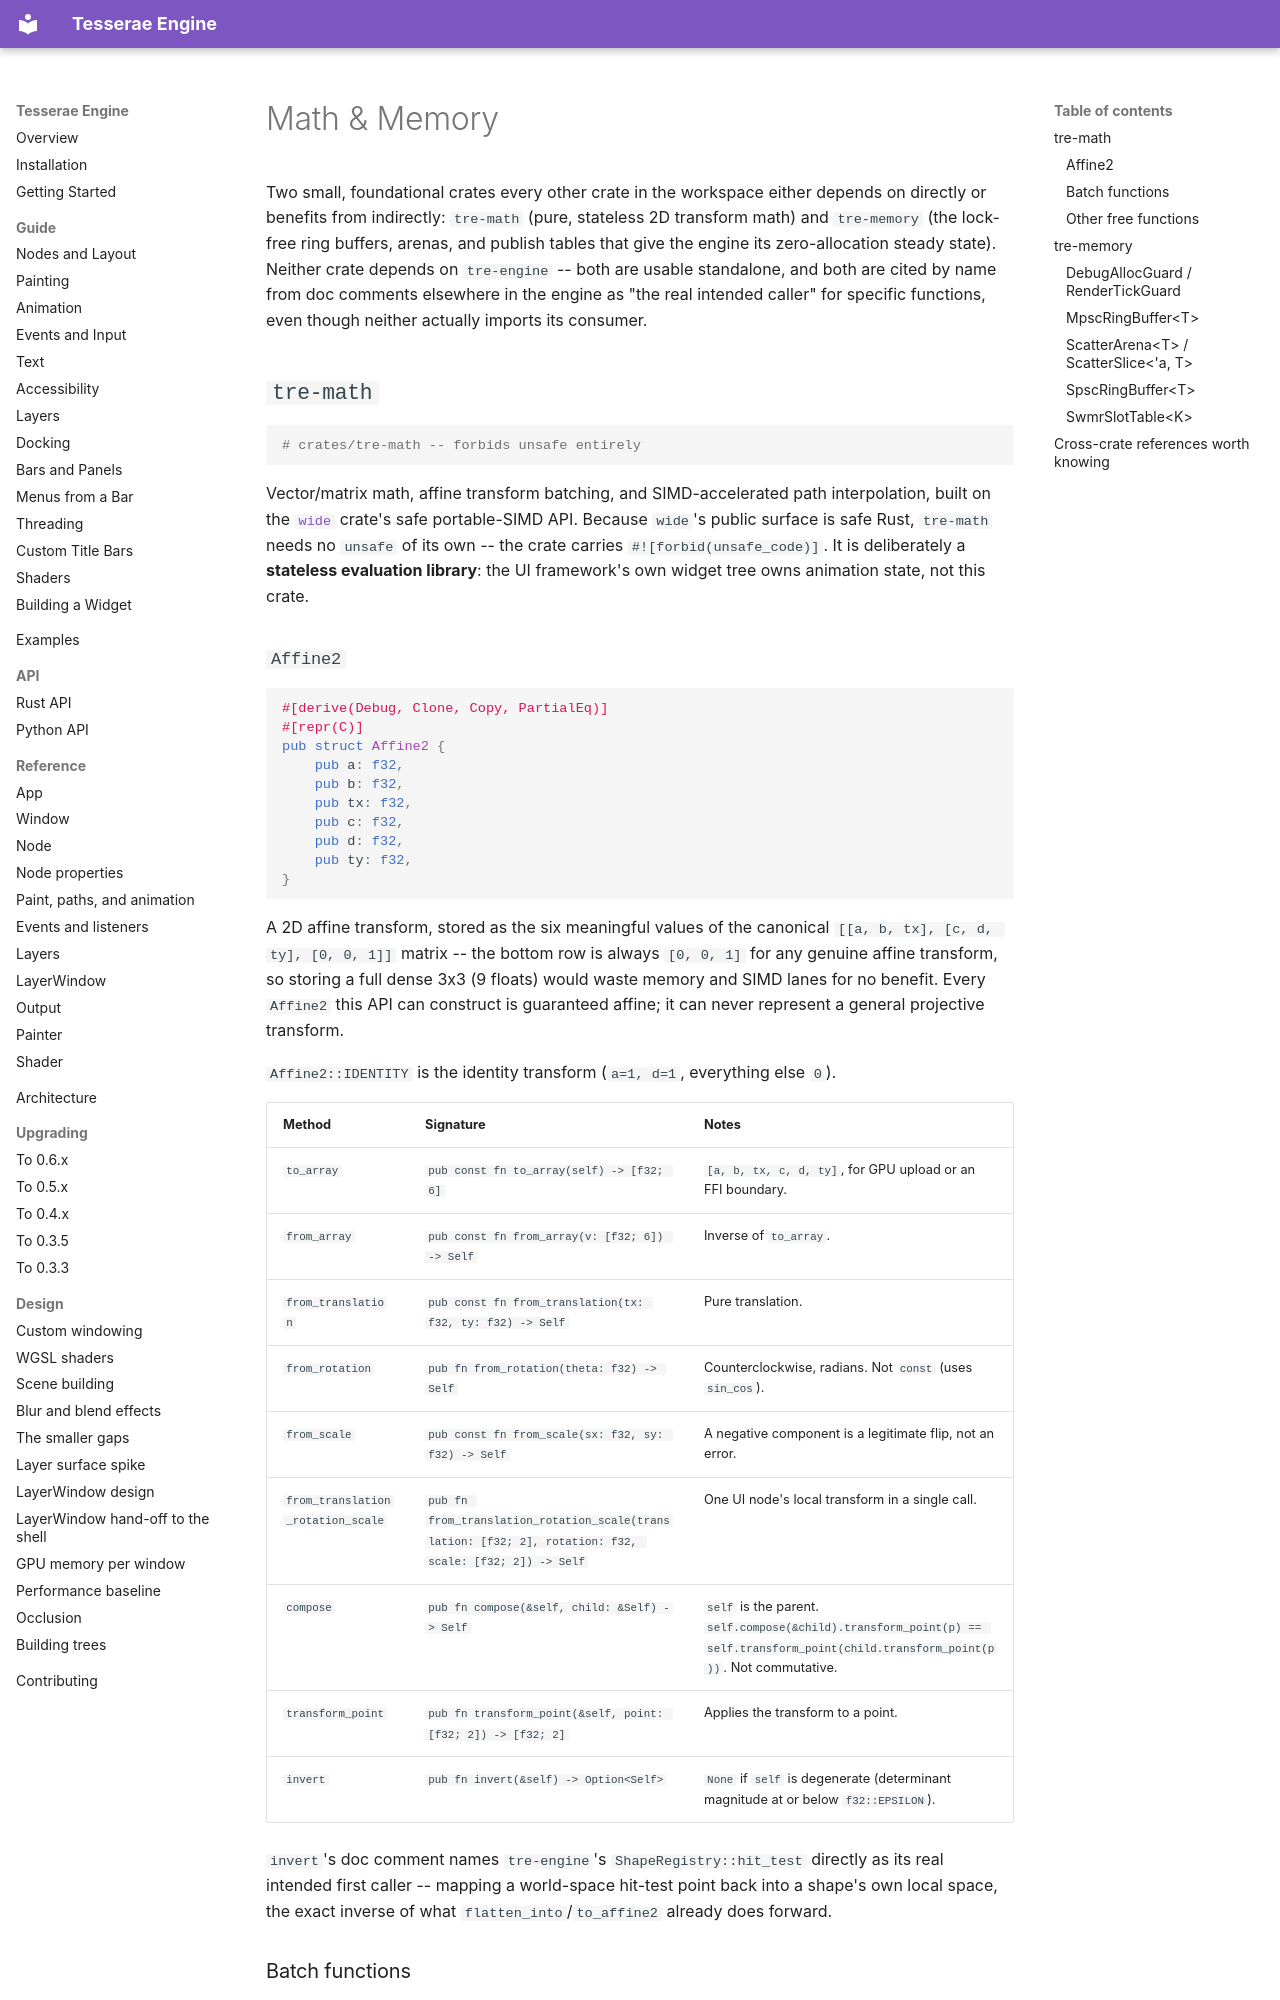

repository: mindderivative/tre · page: rust-api/math-and-memory/index.html · generator: mkdocs

# Math & Memory

Two small, foundational crates every other crate in the workspace either depends on directly or benefits from indirectly: `tre-math` (pure, stateless 2D transform math) and `tre-memory` (the lock-free ring buffers, arenas, and publish tables that give the engine its zero-allocation steady state). Neither crate depends on `tre-engine` -- both are usable standalone, and both are cited by name from doc comments elsewhere in the engine as "the real intended caller" for specific functions, even though neither actually imports its consumer.

## `tre-math`

```python
# crates/tre-math -- forbids unsafe entirely
```

Vector/matrix math, affine transform batching, and SIMD-accelerated path interpolation, built on the [`wide`](https://docs.rs/wide) crate's safe portable-SIMD API. Because `wide`'s public surface is safe Rust, `tre-math` needs no `unsafe` of its own -- the crate carries `#![forbid(unsafe_code)]`. It is deliberately a **stateless evaluation library**: the UI framework's own widget tree owns animation state, not this crate.

### `Affine2`

```rust
#[derive(Debug, Clone, Copy, PartialEq)]
#[repr(C)]
pub struct Affine2 {
    pub a: f32,
    pub b: f32,
    pub tx: f32,
    pub c: f32,
    pub d: f32,
    pub ty: f32,
}
```

A 2D affine transform, stored as the six meaningful values of the canonical `[[a, b, tx], [c, d, ty], [0, 0, 1]]` matrix -- the bottom row is always `[0, 0, 1]` for any genuine affine transform, so storing a full dense 3x3 (9 floats) would waste memory and SIMD lanes for no benefit. Every `Affine2` this API can construct is guaranteed affine; it can never represent a general projective transform.

`Affine2::IDENTITY` is the identity transform (`a=1, d=1`, everything else `0`).

| Method | Signature | Notes |
|---|---|---|
| `to_array` | `pub const fn to_array(self) -> [f32; 6]` | `[a, b, tx, c, d, ty]`, for GPU upload or an FFI boundary. |
| `from_array` | `pub const fn from_array(v: [f32; 6]) -> Self` | Inverse of `to_array`. |
| `from_translation` | `pub const fn from_translation(tx: f32, ty: f32) -> Self` | Pure translation. |
| `from_rotation` | `pub fn from_rotation(theta: f32) -> Self` | Counterclockwise, radians. Not `const` (uses `sin_cos`). |
| `from_scale` | `pub const fn from_scale(sx: f32, sy: f32) -> Self` | A negative component is a legitimate flip, not an error. |
| `from_translation_rotation_scale` | `pub fn from_translation_rotation_scale(translation: [f32; 2], rotation: f32, scale: [f32; 2]) -> Self` | One UI node's local transform in a single call. |
| `compose` | `pub fn compose(&self, child: &Self) -> Self` | `self` is the parent. `self.compose(&child).transform_point(p) == self.transform_point(child.transform_point(p))`. Not commutative. |
| `transform_point` | `pub fn transform_point(&self, point: [f32; 2]) -> [f32; 2]` | Applies the transform to a point. |
| `invert` | `pub fn invert(&self) -> Option<Self>` | `None` if `self` is degenerate (determinant magnitude at or below `f32::EPSILON`). |

`invert`'s doc comment names `tre-engine`'s `ShapeRegistry::hit_test` directly as its real intended first caller -- mapping a world-space hit-test point back into a shape's own local space, the exact inverse of what `flatten_into`/`to_affine2` already does forward.
